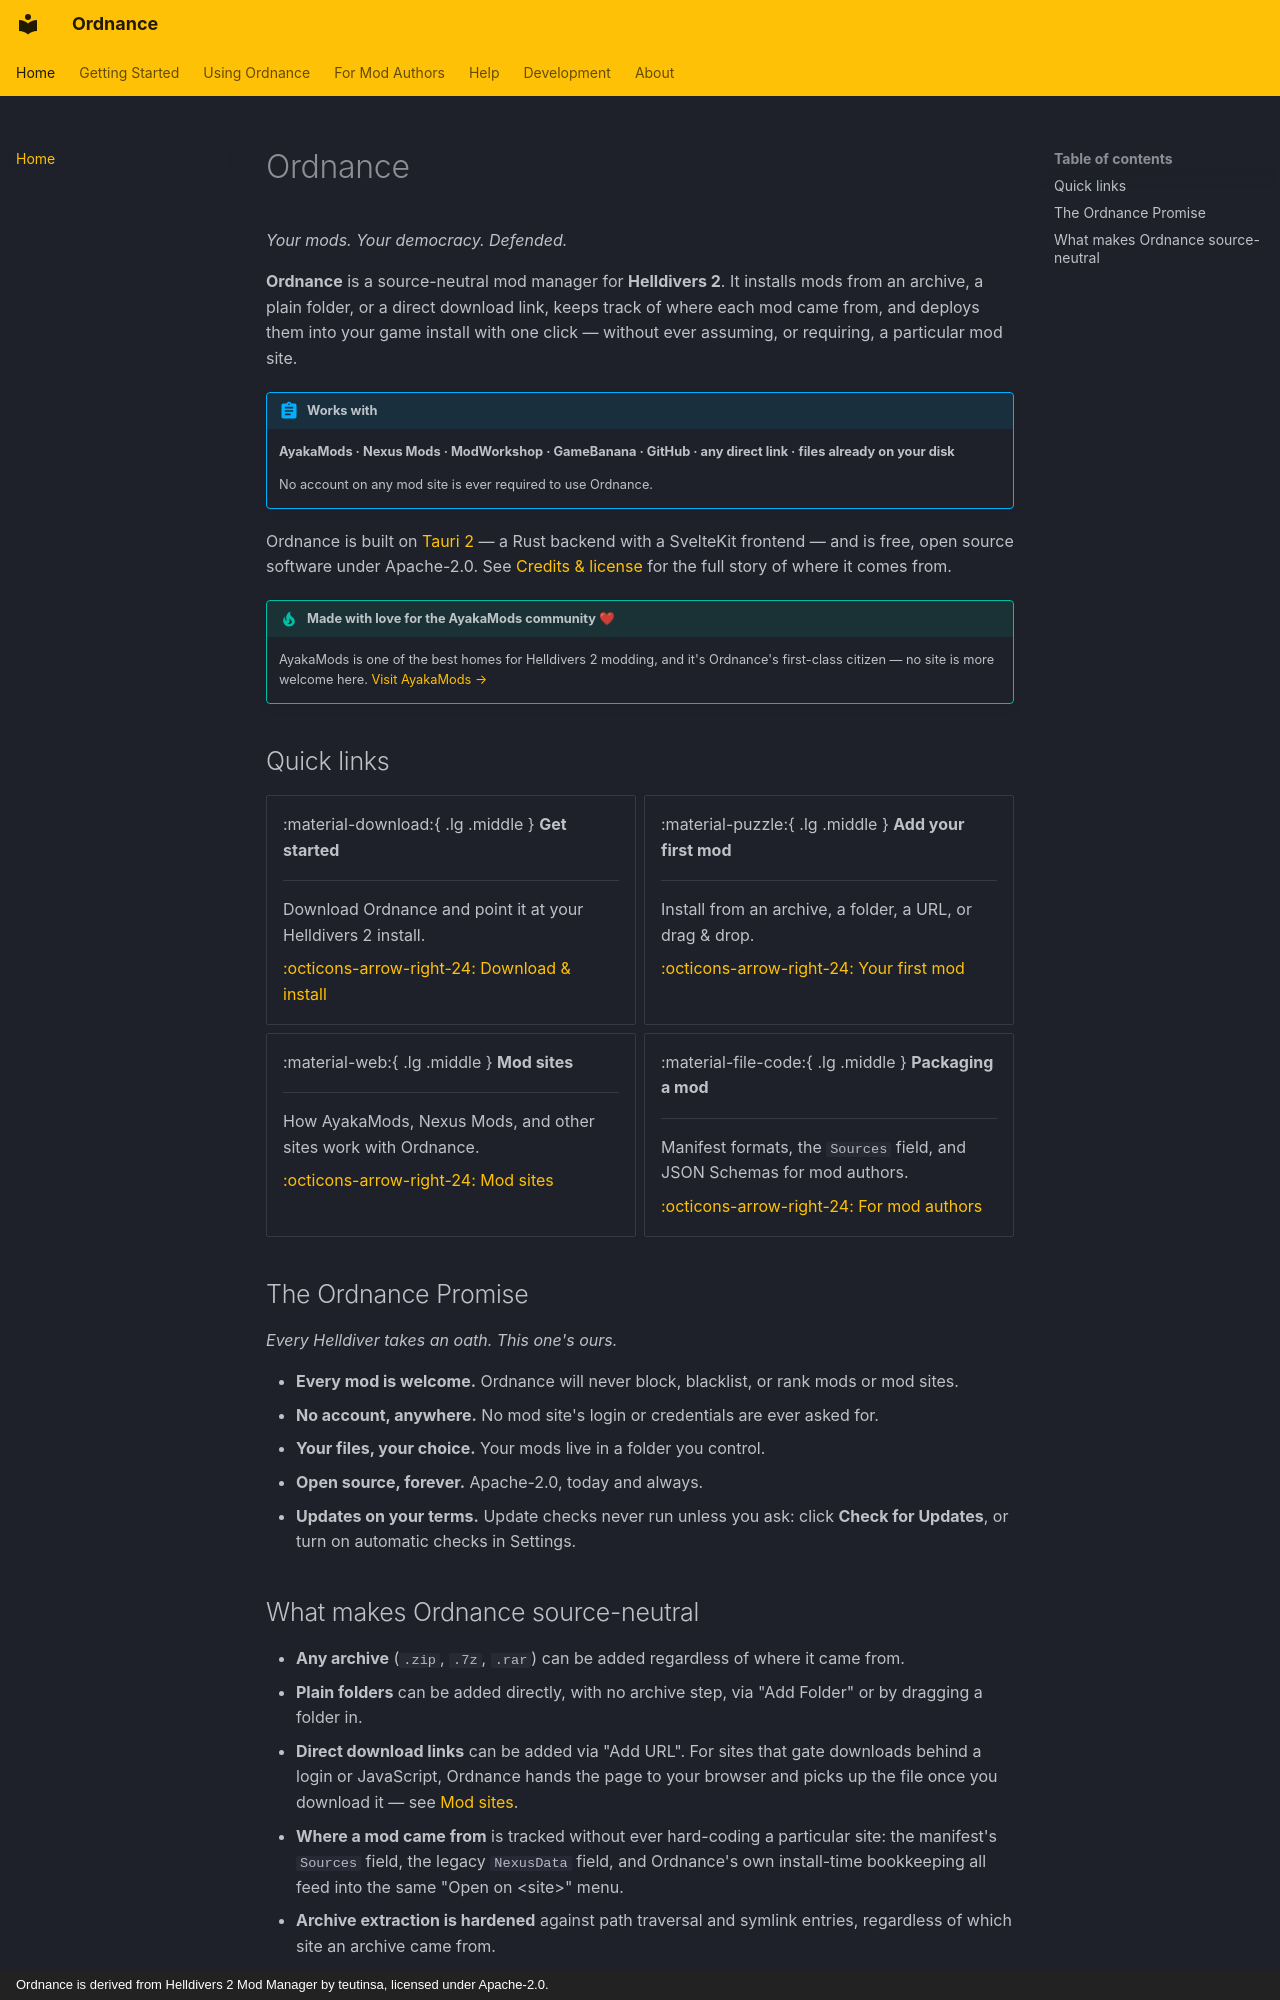

repository: Cavadus/ordnance · page: index.html · generator: mkdocs · copyright: Ordnance is derived from Helldivers 2 Mod Manager by teutinsa, licensed under Apache-2.0.

---
title: Home
---

# Ordnance

*Your mods. Your democracy. Defended.*

**Ordnance** is a source-neutral mod manager for **Helldivers 2**. It installs mods from an archive, a plain folder,
or a direct download link, keeps track of where each mod came from, and deploys them into your game install with
one click — without ever assuming, or requiring, a particular mod site.

!!! abstract "Works with"
    **AyakaMods · Nexus Mods · ModWorkshop · GameBanana · GitHub · any direct link · files already on your disk**

    No account on any mod site is ever required to use Ordnance.

Ordnance is built on [Tauri 2](https://tauri.app/) — a Rust backend with a SvelteKit frontend — and is free, open
source software under Apache-2.0. See [Credits & license](about.md) for the full story of where it comes from.

!!! tip "Made with love for the AyakaMods community ❤"
    AyakaMods is one of the best homes for Helldivers 2 modding, and it's Ordnance's first-class citizen — no site
    is more welcome here. [Visit AyakaMods →](https://ayakamods.com/games/helldivers-2.119/)

## Quick links

<div class="grid cards" markdown>

-   :material-download:{ .lg .middle } **Get started**

    ---

    Download Ordnance and point it at your Helldivers 2 install.

    [:octicons-arrow-right-24: Download & install](getting-started/download.md)

-   :material-puzzle:{ .lg .middle } **Add your first mod**

    ---

    Install from an archive, a folder, a URL, or drag & drop.

    [:octicons-arrow-right-24: Your first mod](getting-started/first-mod.md)

-   :material-web:{ .lg .middle } **Mod sites**

    ---

    How AyakaMods, Nexus Mods, and other sites work with Ordnance.

    [:octicons-arrow-right-24: Mod sites](using/mod-sites.md)

-   :material-file-code:{ .lg .middle } **Packaging a mod**

    ---

    Manifest formats, the `Sources` field, and JSON Schemas for mod authors.

    [:octicons-arrow-right-24: For mod authors](authors/index.md)

</div>

## The Ordnance Promise

*Every Helldiver takes an oath. This one's ours.*

- **Every mod is welcome.** Ordnance will never block, blacklist, or rank mods or mod sites.
- **No account, anywhere.** No mod site's login or credentials are ever asked for.
- **Your files, your choice.** Your mods live in a folder you control.
- **Open source, forever.** Apache-2.0, today and always.
- **Updates on your terms.** Update checks never run unless you ask: click **Check for Updates**, or turn on automatic checks in Settings.
